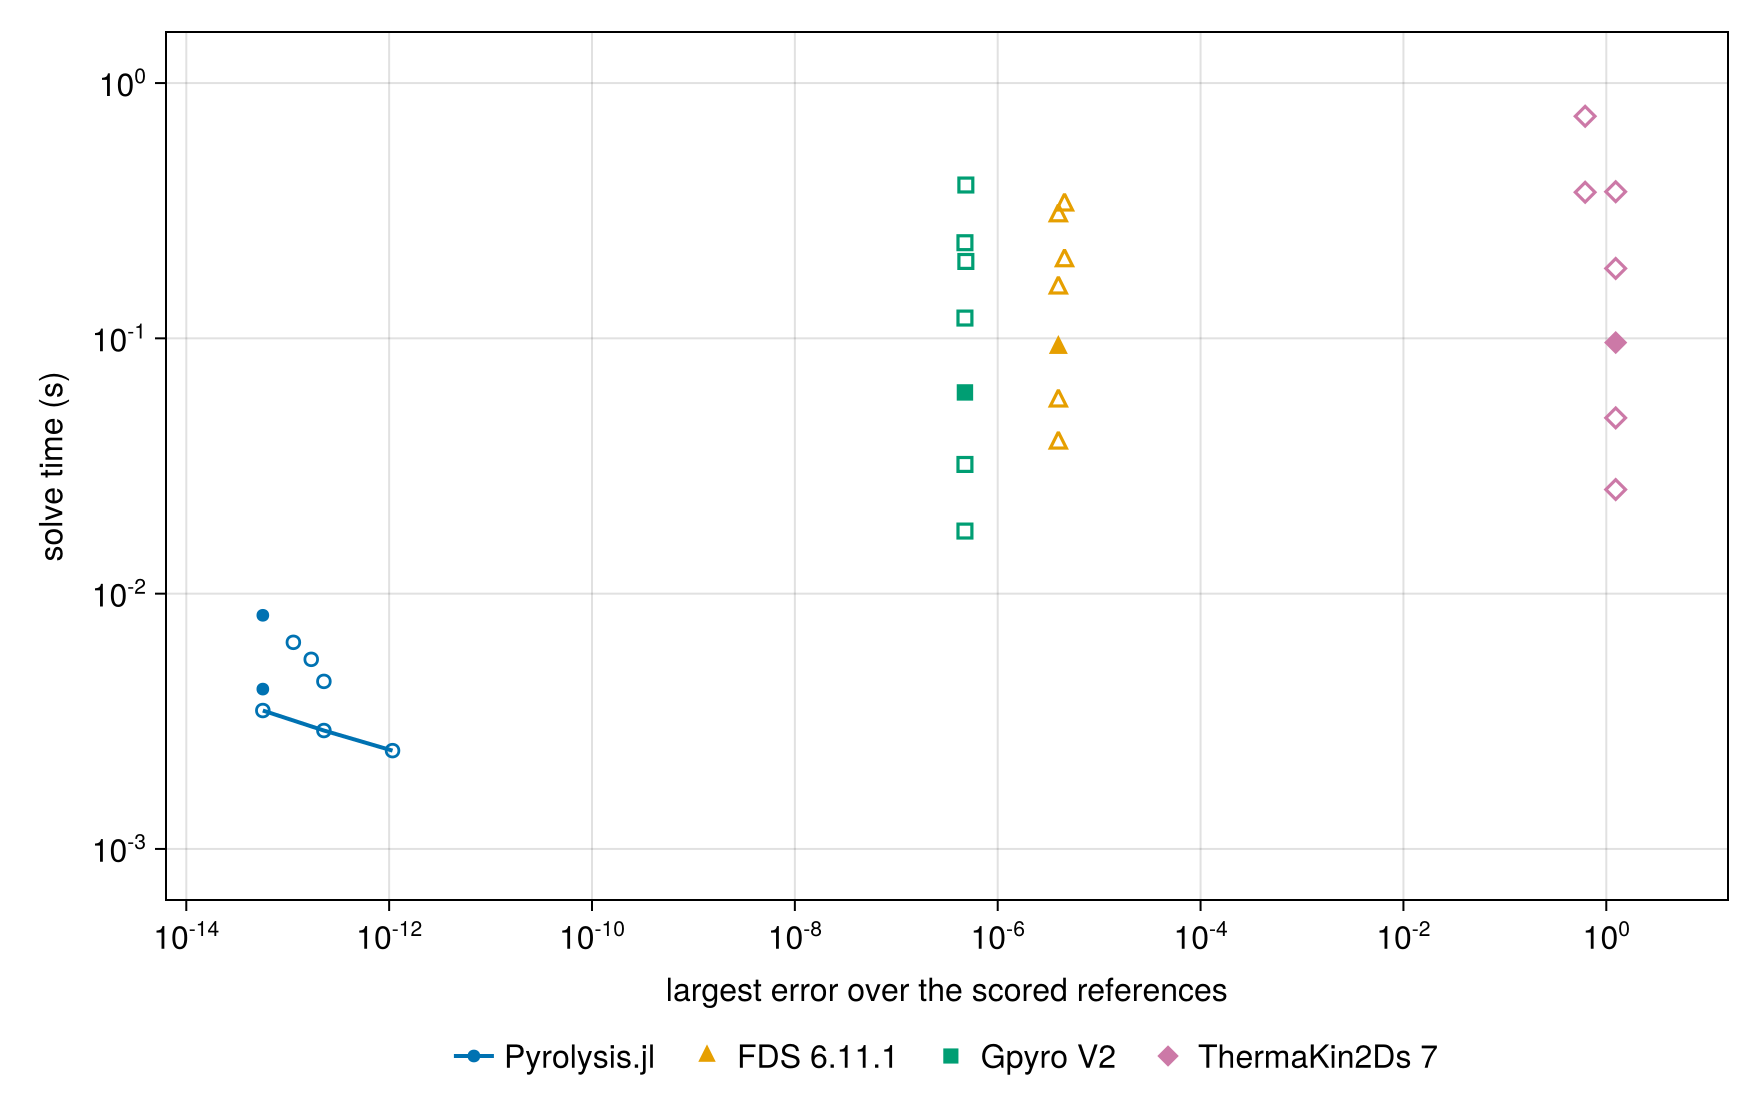

Source data for this figure (header and first rows):
external run, resolution, external error, external time_s, cheapest external at this accuracy_s, our rung, our time_s, cheapest external/our time
FDS 6.11.1, base, 3.960396043112269e-6, 0.092, 0.039, 40, 1000× tol, 0.002427, ≥ 16.1
FDS 6.11.1, time_double, 3.960396043112269e-6, 0.057, 0.039, 40, 1000× tol, 0.002427, ≥ 16.1
FDS 6.11.1, time_quadruple, 3.960396043112269e-6, 0.039, 0.039, 40, 1000× tol, 0.002427, ≥ 16.1
FDS 6.11.1, time_half, 3.960396043112269e-6, 0.158, 0.039, 40, 1000× tol, 0.002427, ≥ 16.1
FDS 6.11.1, time_quarter, 3.960396043112269e-6, 0.303, 0.039, 40, 1000× tol, 0.002427, ≥ 16.1
FDS 6.11.1, space_half, 4.554455415473058e-6, 0.334, 0.039, 40, 1000× tol, 0.002427, ≥ 16.1
FDS 6.11.1, refined, 4.554455415473058e-6, 0.202, 0.039, 40, 1000× tol, 0.002427, ≥ 16.1
Gpyro V2, base, 4.752475319946825e-7, 0.0614, 0.01759, 40, 1000× tol, 0.002427, ≥ 7.25
Gpyro V2, time_double, 4.752475319946825e-7, 0.03207, 0.01759, 40, 1000× tol, 0.002427, ≥ 7.25
Gpyro V2, time_quadruple, 4.752475319946825e-7, 0.01759, 0.01759, 40, 1000× tol, 0.002427, ≥ 7.25
Gpyro V2, time_half, 4.752475319946825e-7, 0.1201, 0.01759, 40, 1000× tol, 0.002427, ≥ 7.25
Gpyro V2, time_quarter, 4.752475319946825e-7, 0.2369, 0.01759, 40, 1000× tol, 0.002427, ≥ 7.25
Gpyro V2, space_half, 4.851484618484392e-7, 0.3987, 0.01759, 40, 1000× tol, 0.002427, ≥ 7.25
Gpyro V2, refined, 4.851484618484392e-7, 0.2001, 0.01759, 40, 1000× tol, 0.002427, ≥ 7.25
ThermaKin2Ds 7, base, 1.238, 0.09625, 0.02557, 40, 1000× tol, 0.002427, ≥ 10.5
ThermaKin2Ds 7, time_double, 1.238, 0.04881, 0.02557, 40, 1000× tol, 0.002427, ≥ 10.5
ThermaKin2Ds 7, time_quadruple, 1.238, 0.02557, 0.02557, 40, 1000× tol, 0.002427, ≥ 10.5
ThermaKin2Ds 7, time_half, 1.238, 0.1879, 0.02557, 40, 1000× tol, 0.002427, ≥ 10.5
ThermaKin2Ds 7, time_quarter, 1.238, 0.3753, 0.02557, 40, 1000× tol, 0.002427, ≥ 10.5
ThermaKin2Ds 7, space_half, 0.6188, 0.7413, 0.3735, 40, 1000× tol, 0.002427, ≥ 154.0
ThermaKin2Ds 7, refined, 0.6188, 0.3735, 0.3735, 40, 1000× tol, 0.002427, ≥ 154.0
